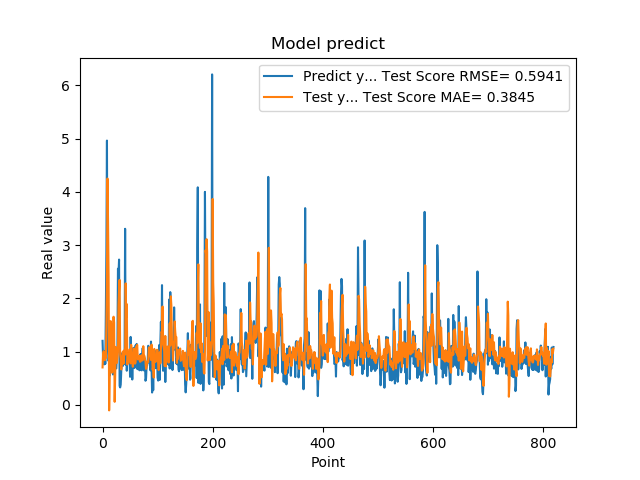

Values plotted in this chart, from the file beside it:
1.201630949974060059e+00, 7.023379807340710546e-01
8.802530169486999512e-01, 9.799182046457527440e-01
8.531429767608642578e-01, 1.005447456249125349e+00
7.591750025749206543e-01, 9.958548115545723389e-01
1.005007982254028320e+00, 8.377672520724068761e-01
7.687720060348510742e-01, 9.433286096384554398e-01
1.740013241767883301e+00, 8.764378149471276913e-01
2.913533687591552734e+00, 1.481745696741809892e+00
4.963075160980224609e+00, 2.401636105968682156e+00
1.471215128898620605e+00, 4.249846734548900606e+00
1.000648975372314453e+00, 3.427003294030049219e+00
8.220189809799194336e-01, 2.402567442816355037e+00
9.362199902534482643e-01, -1.051370337100387131e-01
5.486897230148315430e-01, 5.578409885951609581e-01
1.111255049705505371e+00, 1.570608007073812651e+00
7.148039937019348145e-01, 1.570203153417159880e+00
1.052167057991027832e+00, 1.262513687738581414e+00
8.955980539321898304e-01, 6.036468991948044094e-01
7.769405245780944824e-01, 6.198517993875302112e-01
5.699509978294372559e-01, 1.515404447581119030e+00
8.244060277938842773e-01, 1.654554888360597165e+00
5.800840258598327637e-01, 1.543537466100582289e+00
9.488009810447691761e-01, 5.567911190744710692e-02
7.918390035629272461e-01, 6.161742215839274284e-01
6.937990188598632812e-01, 1.087574846432514120e+00
6.834830045700073242e-01, 8.362780882707041563e-01
9.433320164680479847e-01, 7.860088514795917636e-01
1.032713770866394043e+00, 8.874329840833747873e-01
2.556216001510620117e+00, 9.960023271194247130e-01
2.464895963668823242e+00, 1.870224594939095875e+00
2.728049993515014204e+00, 2.160467502894223735e+00
3.558506965637206476e-01, 2.346559873354704173e+00
3.262020051479339600e-01, 9.412584459236863488e-01
3.781589865684509277e-01, 8.670785396221126762e-01
6.306380033493041992e-01, 6.634566968107724616e-01
8.854129910469055176e-01, 7.633346017819147011e-01
9.743152856826782227e-01, 9.219872517902478748e-01
7.307389974594116211e-01, 1.001883924888257171e+00
9.521890282630921520e-01, 7.703567921237451932e-01
1.011654973030090332e+00, 9.788727647794148723e-01
7.643579840660095215e-01, 1.031870404576012312e+00
3.306220054626464844e+00, 9.426452277797111590e-01
7.543110251426696777e-01, 2.280883962143553934e+00
1.409499049186706321e+00, 1.639460482120021156e+00
6.401469707489013672e-01, 1.891634131940698405e+00
8.640019893646240234e-01, 7.583496598572284642e-01
8.469420075416564941e-01, 8.210393756760416828e-01
7.976629734039306641e-01, 9.775862117181460809e-01
9.555831551551821068e-01, 8.292575023513815147e-01
9.546210169792175293e-01, 1.040269765190356965e+00
5.251880288124084473e-01, 1.019644674501098081e+00
1.275226235389709695e+00, 7.770721995560855300e-01
8.355640172958374023e-01, 1.126892033201736698e+00
7.640249729156494141e-01, 9.686222937744719541e-01
4.752210080623626154e-01, 8.609908037036471118e-01
7.414129972457885742e-01, 7.148498332762737162e-01
1.069700956344604492e+00, 8.330069146729559559e-01
7.892770171165466309e-01, 1.056427825348606575e+00
6.914690136909484863e-01, 9.585808526957448894e-01
7.093830108642578125e-01, 7.725489408899849364e-01
1.115731000900268555e+00, 7.951864668742947284e-01
... 759 more rows
